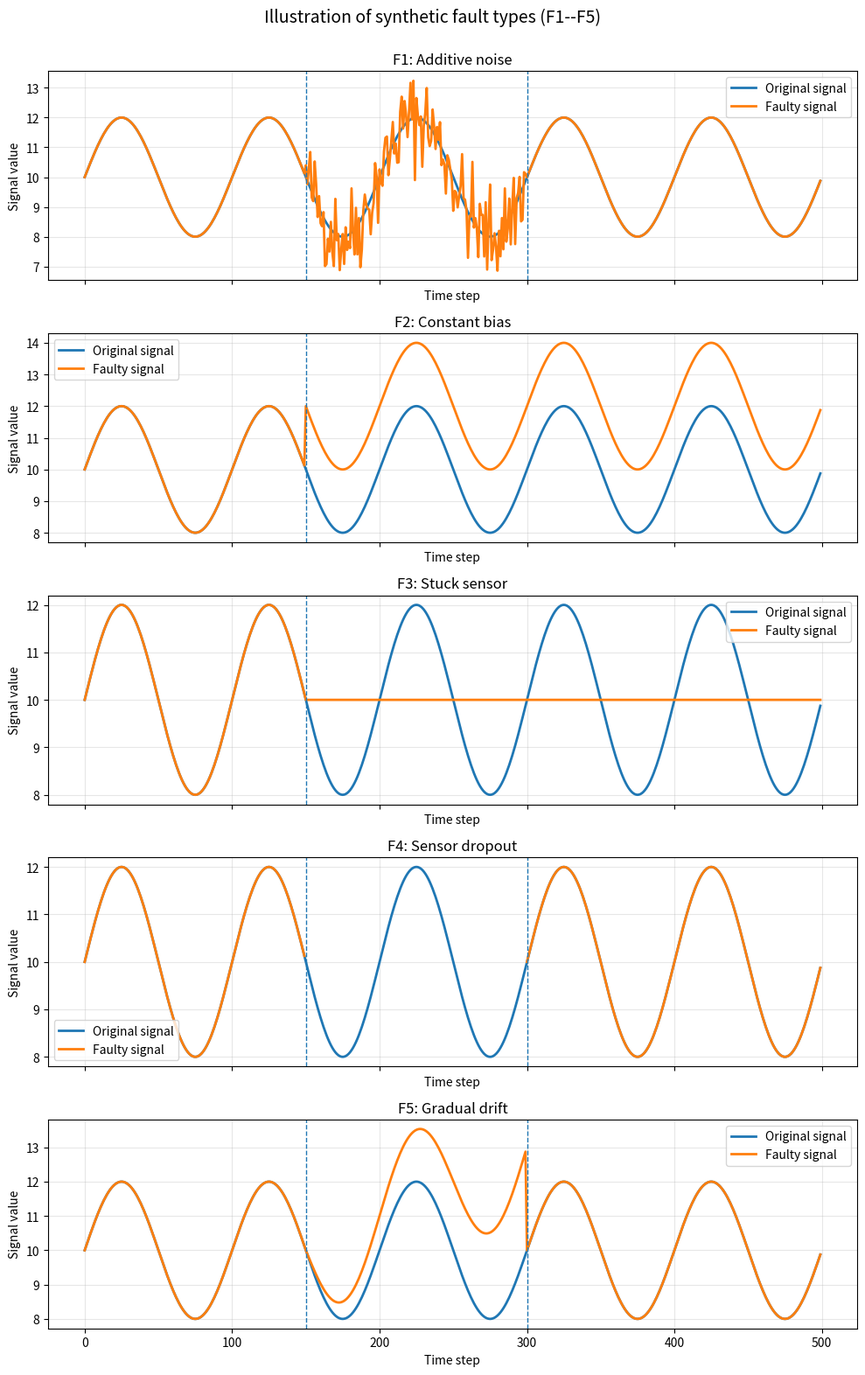

The matplotlib source for this figure:
import numpy as np
import matplotlib.pyplot as plt


def generate_base_signal(n=500):
    t = np.arange(n)
    y = 10 + 2 * np.sin(2 * np.pi * t / 100)
    return t, y


def inject_additive_noise(y, start, end, noise_std=0.8):
    y_fault = y.copy()
    y_fault[start:end] += np.random.normal(0, noise_std, end - start)
    return y_fault


def inject_constant_bias(y, start, bias=2.0):
    y_fault = y.copy()
    y_fault[start:] += bias
    return y_fault


def inject_stuck_sensor(y, start):
    y_fault = y.copy()
    y_fault[start:] = y_fault[start]
    return y_fault


def inject_sensor_dropout(y, start, end):
    y_fault = y.copy()
    y_fault[start:end] = np.nan
    return y_fault


def inject_gradual_drift(y, start, end, final_drift=3.0):
    y_fault = y.copy()
    drift = np.linspace(0, final_drift, end - start)
    y_fault[start:end] += drift
    return y_fault


def plot_fault_example(ax, t, y, y_fault, title, start=None, end=None):
    ax.plot(t, y, label="Original signal", linewidth=2)
    ax.plot(t, y_fault, label="Faulty signal", linewidth=2)

    if start is not None:
        ax.axvline(start, linestyle="--", linewidth=1)
    if end is not None:
        ax.axvline(end, linestyle="--", linewidth=1)

    ax.set_title(title)
    ax.set_xlabel("Time step")
    ax.set_ylabel("Signal value")
    ax.grid(True, alpha=0.3)
    ax.legend()


def main():
    np.random.seed(42)

    t, y = generate_base_signal(n=500)

    start = 150
    end = 300

    y_f1 = inject_additive_noise(y, start, end, noise_std=0.8)
    y_f2 = inject_constant_bias(y, start, bias=2.0)
    y_f3 = inject_stuck_sensor(y, start)
    y_f4 = inject_sensor_dropout(y, start, end)
    y_f5 = inject_gradual_drift(y, start, end, final_drift=3.0)

    fig, axes = plt.subplots(5, 1, figsize=(10, 16), sharex=True)

    plot_fault_example(
        axes[0], t, y, y_f1,
        "F1: Additive noise",
        start, end
    )

    plot_fault_example(
        axes[1], t, y, y_f2,
        "F2: Constant bias",
        start, None
    )

    plot_fault_example(
        axes[2], t, y, y_f3,
        "F3: Stuck sensor",
        start, None
    )

    plot_fault_example(
        axes[3], t, y, y_f4,
        "F4: Sensor dropout",
        start, end
    )

    plot_fault_example(
        axes[4], t, y, y_f5,
        "F5: Gradual drift",
        start, end
    )

    fig.suptitle("Illustration of synthetic fault types (F1--F5)", fontsize=14)
    fig.tight_layout(rect=(0, 0, 1, 0.98))
    plt.show()


if __name__ == "__main__":
    main()
